Run: headless pygame with SDL's dummy video driver; simulated clock (each Clock.tick advances the game by its frame time, no real sleeping); random seed 0; keys injected as events and as key.get_pressed() state; no mouse input.
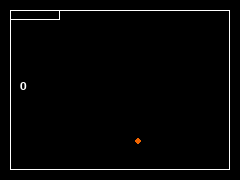
Frame 1 of 1 · flips 1–60 · no input

The pygame program that drew these frames:

import pygame
def display_box(screen, message):
        fontobject=pygame.font.SysFont('Arial', 18)
        if len(message) != 0:
            screen.blit(fontobject.render(message, 1, (255, 255, 255)),
                    ((screen.get_width() / 2) - 100, (screen.get_height() / 2) - 10))
       # pygame.display.flip()


class Pong(object):
      def main(self,screen):
        color =(240,240,240)
        ball_r=240
        ball_g=100
        ball_b=000
        white=(255,255,255)
        black=(0,0,0)
        bat_rect=pygame.Rect(10,10,50,10) 
        pos = (Swidth/2,Sheight/2)
        mx = 20 
        my = 23 
        pos_offset = 2
        x_sign= 1
        y_sign= 1
        wall_rect = pygame.Rect(10,10,Swidth-20,Sheight-20)
        clock1 = pygame.time.Clock()
        offset = 5
        count =0
#This flag is to check if the ball is inside the screen
        inside_flag = True
#For every 10 bounces , increase the speed
        bounces=0
        temp =(0,0)
        bounc_flag=False
        end_flag = False
#Make it black
#rect = pygame.draw.lines(screen,color,0,((0,0),(120,90)),1)
        pygame.draw.rect(screen,white,wall_rect,1)
        pygame.draw.rect(screen,color,bat_rect,1)
        while 1:
#For now , just fill the whole screen , aim for efficiency later
            screen.fill((0,0,0))
            pygame.draw.rect(screen,white,wall_rect,1)
            circ_color = (ball_r,ball_g,ball_b)
            circ_rect = pygame.draw.circle(screen,circ_color,pos,3,0)
            pygame.draw.rect(screen,white,bat_rect,1)
            clock1.tick(30)
            if((bounces>0) and (bounces%10==0)):
                display_box(screen,"Lets speed things a bit :)")
                ball_r = (ball_r+30)%255
                ball_g = (ball_g+50)%255
                ball_b = (ball_b+20)%255
            else:
                display_box(screen,str(bounces))
            pygame.display.flip()
            for event in pygame.event.get():
                if event.type == pygame.QUIT:
                    return
                if ((event.type == pygame.KEYDOWN and event.key == pygame.K_ESCAPE)):
                    return
                if ((event.type == pygame.KEYDOWN and event.key == pygame.K_RIGHT)):
                    sign_offset = 1 
                    count = count + 5 
                if ((event.type == pygame.KEYDOWN) and (event.key == pygame.K_LEFT)):
                    sign_offset = -1  
                    count = count + 5 
            #Collision detection for the ball
            #Bounce on Collision with walls
            bounc_flag=False
            inside_flag = True
            
            if(((circ_rect.left - wall_rect.left) <= 1) or (((wall_rect.right- circ_rect.right)<= 1))):
                x_sign = x_sign*-1
            if((((wall_rect.bottom- circ_rect.bottom)<= 1))):
                y_sign= y_sign*-1
            
            #Bounce on Collision with bat
            bounc_flag = circ_rect.colliderect(bat_rect)
            #if ball hits the sides of the bat , consider as not bounced
            if(bat_rect.contains(circ_rect)==True):
                end_flag=True


            if(((circ_rect.right- bat_rect.left) == 0) or (((circ_rect.left- bat_rect.right)== 0))):
                inside_flag=False
            if((circ_rect.topleft == bat_rect.bottomright) or ((circ_rect.topright == bat_rect.bottomleft))):
                inside_flag=False

            if(bounc_flag==True):
                    y_sign= y_sign*-1
                    bounces +=1
            if((bounces!=0)and (bounces%10 == 0) and (bounc_flag==True)):
                pos_offset +=1
            inside_flag= circ_rect.colliderect(wall_rect)
            if((inside_flag == False) or (end_flag==True)):
                screen.fill((0,0,0))
                msg = "Your score is " + str(bounces)
                display_box(screen,msg)
                pygame.display.flip()
                clock1.tick(1)
                screen.fill((0,0,0))
                msg = "Bye!"
                display_box(screen,msg)
                pygame.display.flip()
                clock1.tick(1)
                return
            mx += x_sign * pos_offset 
            my += y_sign * pos_offset 
            pos = (mx,my)
            if(count>0):
                bat_rect=bat_rect.move((sign_offset * offset,0)) 
                count = count - 1
            bat_rect = bat_rect.clamp(wall_rect)


            #Move the rectangle , let it bounce left and right

#Initialize all pygame modules
pygame.init()
#Create a screen
Swidth = 240
Sheight= 180 
screen = pygame.display.set_mode((Swidth,Sheight))
pygame.key.set_repeat(5,100)
pong_game = Pong()
pong_game.main(screen)
